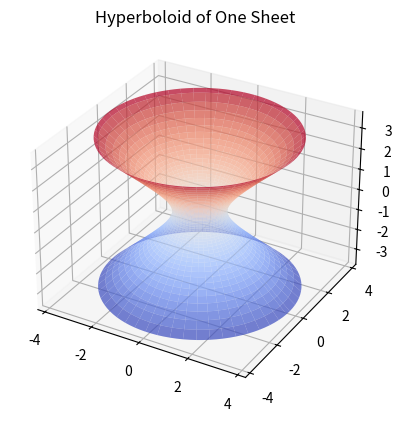

Write Python code to recreate this figure.
import numpy as np
import matplotlib.pyplot as plt
from mpl_toolkits.mplot3d import Axes3D

u = np.linspace(0, 2 * np.pi, 100)
v = np.linspace(-2, 2, 100)
u, v = np.meshgrid(u, v)

a = 1
b = 1
c = 1
x = a * np.cosh(v) * np.cos(u)
y = b * np.cosh(v) * np.sin(u)
z = c * np.sinh(v)

fig = plt.figure()
ax = fig.add_subplot(111, projection='3d')
ax.plot_surface(x, y, z, cmap='coolwarm', alpha=0.7)
ax.set_title("Hyperboloid of One Sheet")
plt.show()
